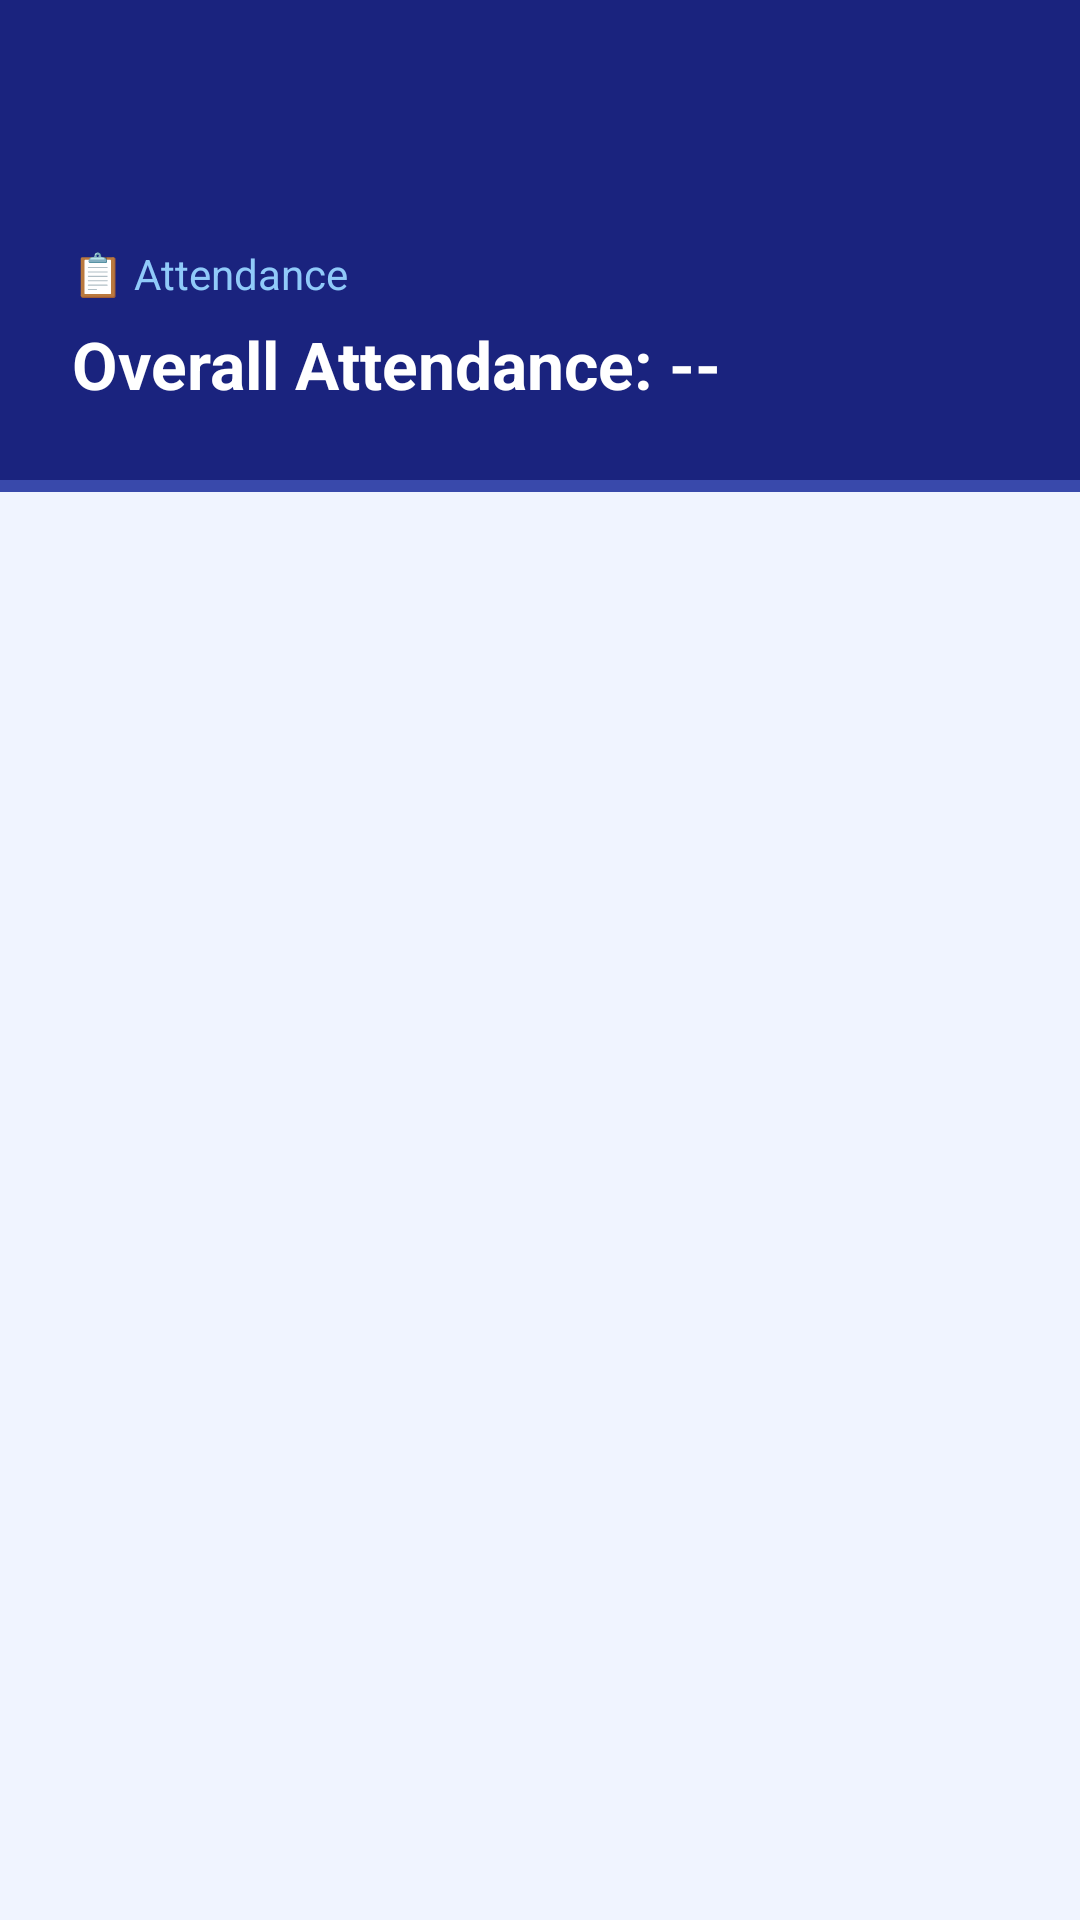

Write the Android layout XML for this screen, with the resource values it uses.
<!-- AndroidManifest.xml: application theme Theme.KYAUStudentapp -->
<!-- res/layout/fragment_attendance.xml -->
<?xml version="1.0" encoding="utf-8"?>
<LinearLayout
    xmlns:android="http://schemas.android.com/apk/res/android"
    xmlns:app="http://schemas.android.com/apk/res-auto"
    android:layout_width="match_parent"
    android:layout_height="match_parent"
    android:orientation="vertical"
    android:background="#F0F4FF">

    
    <LinearLayout
        android:layout_width="match_parent"
        android:layout_height="160dp"
        android:background="#1A237E"
        android:orientation="vertical"
        android:padding="24dp"
        android:gravity="bottom">

        <TextView
            android:layout_width="wrap_content"
            android:layout_height="wrap_content"
            android:text="📋 Attendance"
            android:textColor="#90CAF9"
            android:textSize="14sp"
            android:layout_marginBottom="6dp"/>

        <TextView
            android:id="@+id/tvOverallPercentage"
            android:layout_width="wrap_content"
            android:layout_height="wrap_content"
            android:text="Overall Attendance: --"
            android:textColor="#FFFFFF"
            android:textSize="22sp"
            android:textStyle="bold"/>

    </LinearLayout>

    <View
        android:layout_width="match_parent"
        android:layout_height="4dp"
        android:background="#3949AB"/>

    <ProgressBar
        android:id="@+id/progressBar"
        android:layout_width="wrap_content"
        android:layout_height="wrap_content"
        android:layout_gravity="center"
        android:layout_marginTop="32dp"
        android:visibility="gone" />

    <androidx.recyclerview.widget.RecyclerView
        android:id="@+id/recyclerViewAttendance"
        android:layout_width="match_parent"
        android:layout_height="match_parent"
        android:padding="12dp"
        android:clipToPadding="false" />

</LinearLayout>
<!-- resources referenced by this layout -->
<resources>
  <style name="Theme.KYAUStudentapp" parent="Base.Theme.KYAUStudentapp" />
  <style name="Base.Theme.KYAUStudentapp" parent="Theme.Material3.DayNight.NoActionBar">
          
          
      </style>
</resources>
